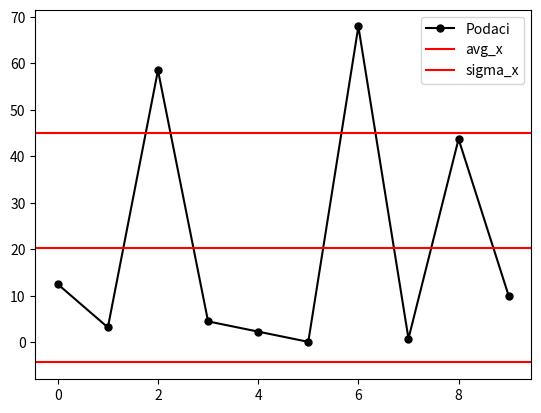

Python code for this plot:

#standardna devijacija-sirina oko srednje vrijednosti




import numpy as np
import math as m
import matplotlib.pyplot as plt

x=[12.5,3.2,58.475,4.5,2.3,0.1,67.9,0.8,43.70,10]

sum_x=0
for i in x:
    sum_x+=i


avg_x=sum_x/len(x)

sigma_x=0

for i in x:
    sigma_x+=((i-avg_x)**2)

sigma_x=m.sqrt(sigma_x/len(x))

plt.figure()
plt.plot(x,marker='o',markersize=5,c='black',label='Podaci')
plt.axhline(avg_x,c='red',label='avg_x')
plt.axhline(avg_x+sigma_x,c='red',label='sigma_x')
plt.axhline(avg_x-sigma_x,c='red')
plt.legend()


plt.show()